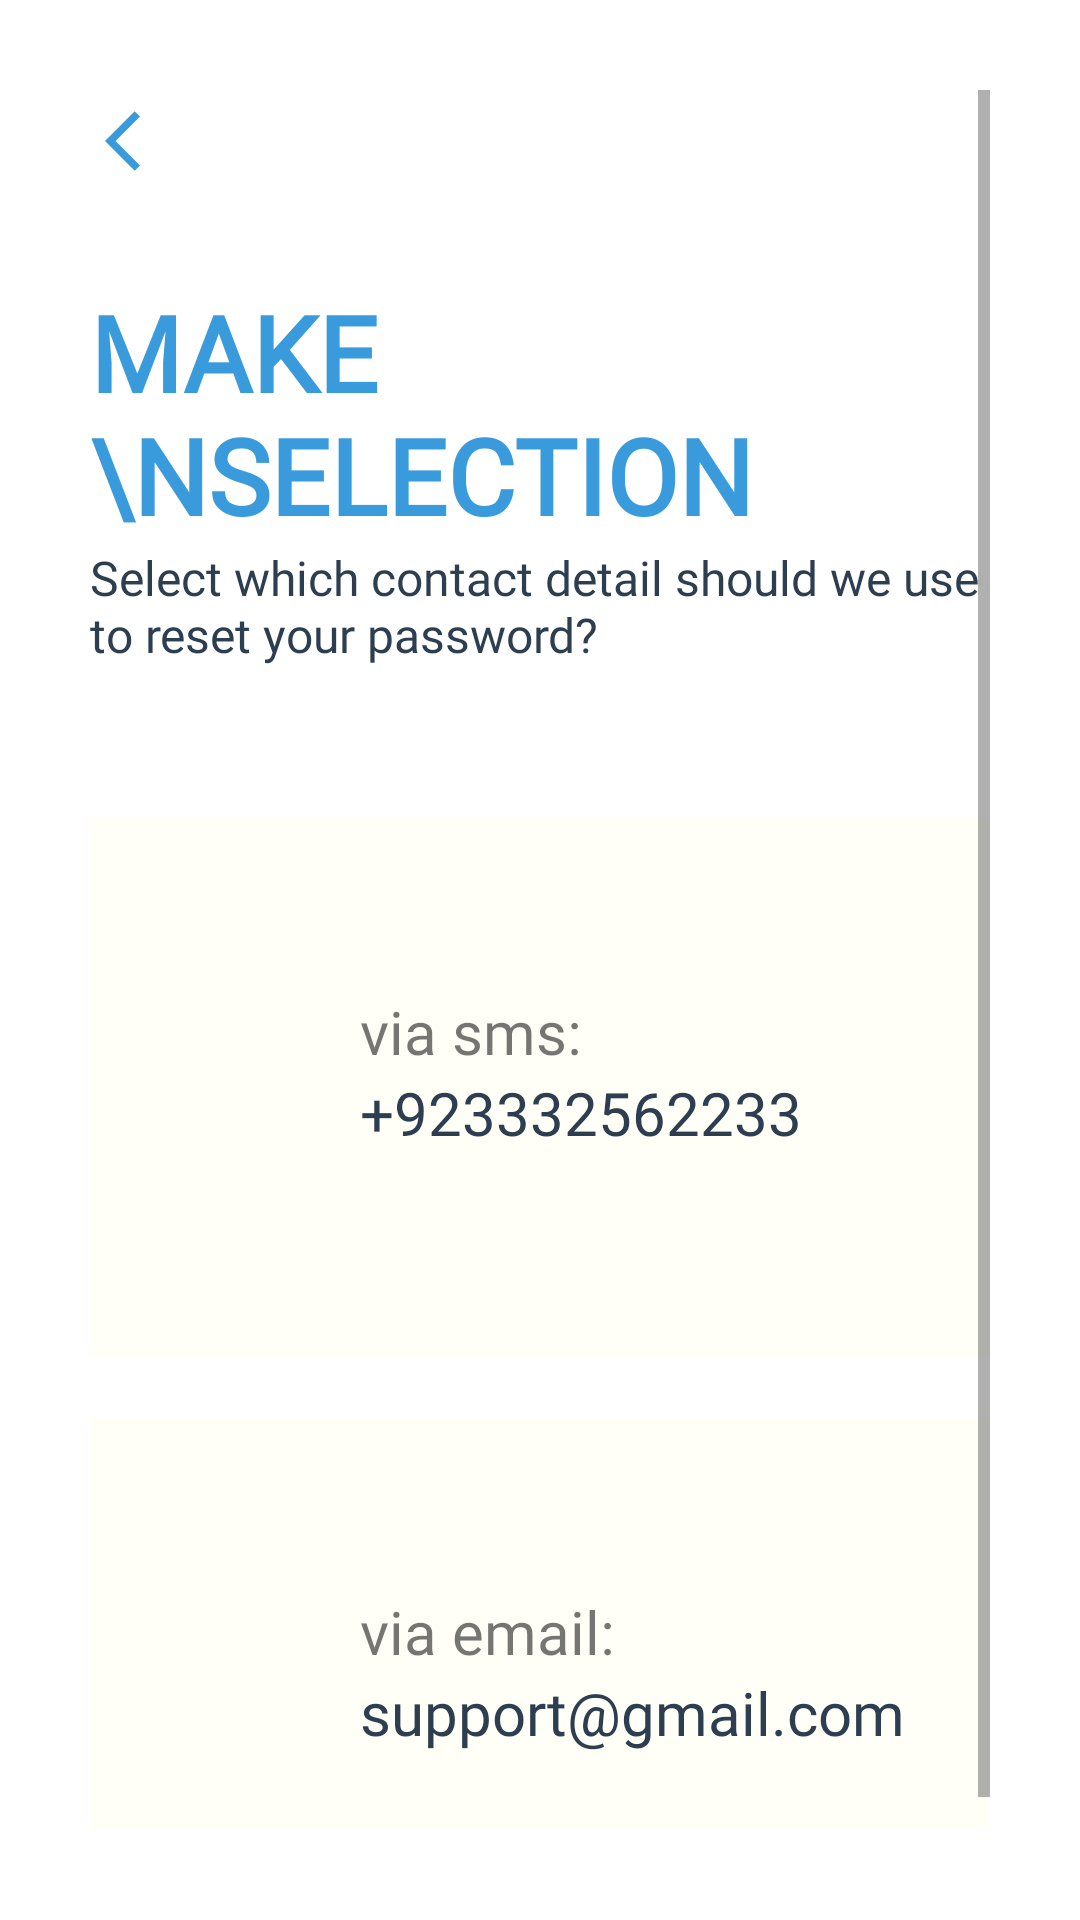

This screen was rendered from an Android layout file. Write that file and the resources it references.
<!-- AndroidManifest.xml: application theme Theme.Bizwater -->
<!-- res/layout/activity_makeselection.xml -->
<?xml version="1.0" encoding="utf-8"?>
<ScrollView xmlns:android="http://schemas.android.com/apk/res/android"
    xmlns:tools="http://schemas.android.com/tools"
    android:layout_width="match_parent"
    android:layout_height="match_parent"
    android:background="@color/white"
    android:padding="30dp"
    tools:context=".makeselection">

    <LinearLayout
        android:layout_width="match_parent"
        android:layout_height="wrap_content"
        android:orientation="vertical">


        <ImageView
            android:layout_width="wrap_content"
            android:layout_height="wrap_content"
            android:onClick="callBackScreenFromMakeSelection"
            android:padding="5dp"
            android:src="@drawable/general_back_icon" />


        <TextView
            android:id="@+id/make_selection_title"
            android:layout_width="wrap_content"
            android:layout_height="wrap_content"
            android:layout_marginTop="30dp"
            android:fontFamily="@font/poppins_light"
            android:text="MAKE \nSELECTION"
            android:textAllCaps="true"
            android:textStyle="bold"
            android:textColor="#3A9BDC"
            android:textSize="35sp" />


        <TextView
            android:id="@+id/make_selection_description"
            android:layout_width="wrap_content"
            android:layout_height="wrap_content"
            android:fontFamily="@font/poppins_light"
            android:text="Select which contact detail should we use to reset your password?"
            android:textColor="@color/black"
            android:textSize="16sp" />


        <RelativeLayout
            android:id="@+id/make_selection_sms_box"
            android:layout_width="match_parent"
            android:layout_height="180dp"
            android:layout_marginTop="50dp"
            android:background="#FFFFF7"
            android:padding="10dp">


            <ImageView
                android:id="@+id/mobile_icon"
                android:layout_width="60dp"
                android:layout_height="60dp"
                android:layout_centerVertical="true"
                android:layout_marginRight="20dp"
                android:src="@drawable/mobile_custom_icon" />


            <TextView
                android:id="@+id/mobile_title"
                android:layout_width="wrap_content"
                android:layout_height="wrap_content"
                android:layout_marginTop="48dp"
                android:layout_toRightOf="@id/mobile_icon"
                android:fontFamily="@font/poppins_light"
                android:text="via sms:"
                android:textSize="20sp" />


            <TextView
                android:id="@+id/mobile_des"
                android:layout_width="wrap_content"
                android:layout_height="wrap_content"
                android:layout_below="@id/mobile_title"
                android:layout_toRightOf="@id/mobile_icon"
                android:fontFamily="@font/poppins_light"
                android:text="+923332562233"
                android:textColor="@color/black"
                android:textSize="20sp" />


            <Button
                android:layout_width="match_parent"
                android:layout_height="match_parent"
                android:background="#0000ffff"
                android:onClick="sms"
                android:elevation="10dp"/>


        </RelativeLayout>


        <RelativeLayout
            android:id="@+id/make_selection_mail_box"
            android:layout_width="match_parent"
            android:layout_height="180dp"
            android:layout_marginTop="20dp"
            android:background="#FFFFF7"
            android:padding="10dp">


            <ImageView
                android:id="@+id/mail_icon"
                android:layout_width="60dp"
                android:layout_height="55dp"
                android:layout_centerVertical="true"
                android:layout_marginRight="20dp"
                android:src="@drawable/mail_custom_icon" />


            <TextView
                android:id="@+id/mail_title"
                android:layout_width="wrap_content"
                android:layout_height="wrap_content"
                android:layout_marginTop="48dp"
                android:layout_toRightOf="@id/mail_icon"
                android:fontFamily="@font/poppins_light"
                android:text="via email:"
                android:textSize="20sp" />


            <TextView
                android:id="@+id/mail_des"
                android:layout_width="wrap_content"
                android:layout_height="wrap_content"
                android:layout_below="@id/mail_title"
                android:layout_toRightOf="@id/mail_icon"
                android:fontFamily="@font/poppins_light"
                android:text="support@gmail.com"
                android:textColor="@color/black"
                android:textSize="20sp" />


            <Button
                android:layout_width="match_parent"
                android:layout_height="match_parent"
                android:background="#0000ffff"
                android:id="@+id/emailFromMakeSelection"
                android:elevation="10dp"/>


        </RelativeLayout>


    </LinearLayout>


</ScrollView>
<!-- resources referenced by this layout -->
<resources>
  <color name="black">#2c3e50</color>
  <color name="white">#FFFFFFFF</color>
  <!-- drawable general_back_icon (drawable) -->
  <vector android:height="24dp" android:tint="#3A9BDC"
      android:viewportHeight="24" android:viewportWidth="24"
      android:width="24dp" xmlns:android="http://schemas.android.com/apk/res/android">
      <path android:fillColor="@android:color/white" android:pathData="M11.67,3.87L9.9,2.1 0,12l9.9,9.9 1.77,-1.77L3.54,12z"/>
  </vector>
  <style name="Theme.Bizwater" parent="Theme.MaterialComponents.DayNight.NoActionBar">
          
          <item name="colorPrimary">@color/purple_500</item>
          <item name="colorPrimaryVariant">@color/purple_700</item>
          <item name="colorOnPrimary">@color/white</item>
          
          <item name="colorSecondary">@color/teal_200</item>
          <item name="colorSecondaryVariant">@color/teal_700</item>
          <item name="colorOnSecondary">@color/black</item>
          
          <item name="android:statusBarColor" tools:targetApi="l">?attr/colorPrimaryVariant</item>
          
      </style>
  <color name="purple_500">#1976D2</color>
  <color name="purple_700">#303F9F</color>
  <color name="teal_200">#e74c3c</color>
  <color name="teal_700">#ecf0f1</color>
</resources>
